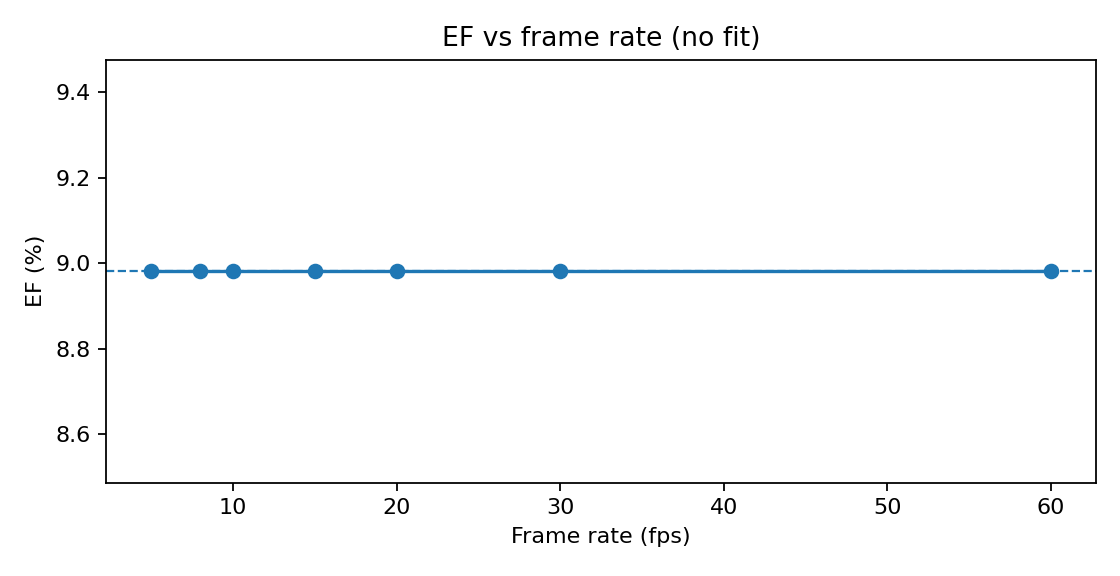

The data file committed next to this chart (first rows):
fps, EF, EDV, ESV, EF_err
5, 8.981, 331.4, 301.7, 0.0
8, 8.981, 331.4, 301.7, 0.0
10, 8.981, 331.4, 301.7, 0.0
15, 8.981, 331.4, 301.7, 0.0
20, 8.981, 331.4, 301.7, 0.0
30, 8.981, 331.4, 301.7, 0.0
60, 8.981, 331.4, 301.7, 0.0
